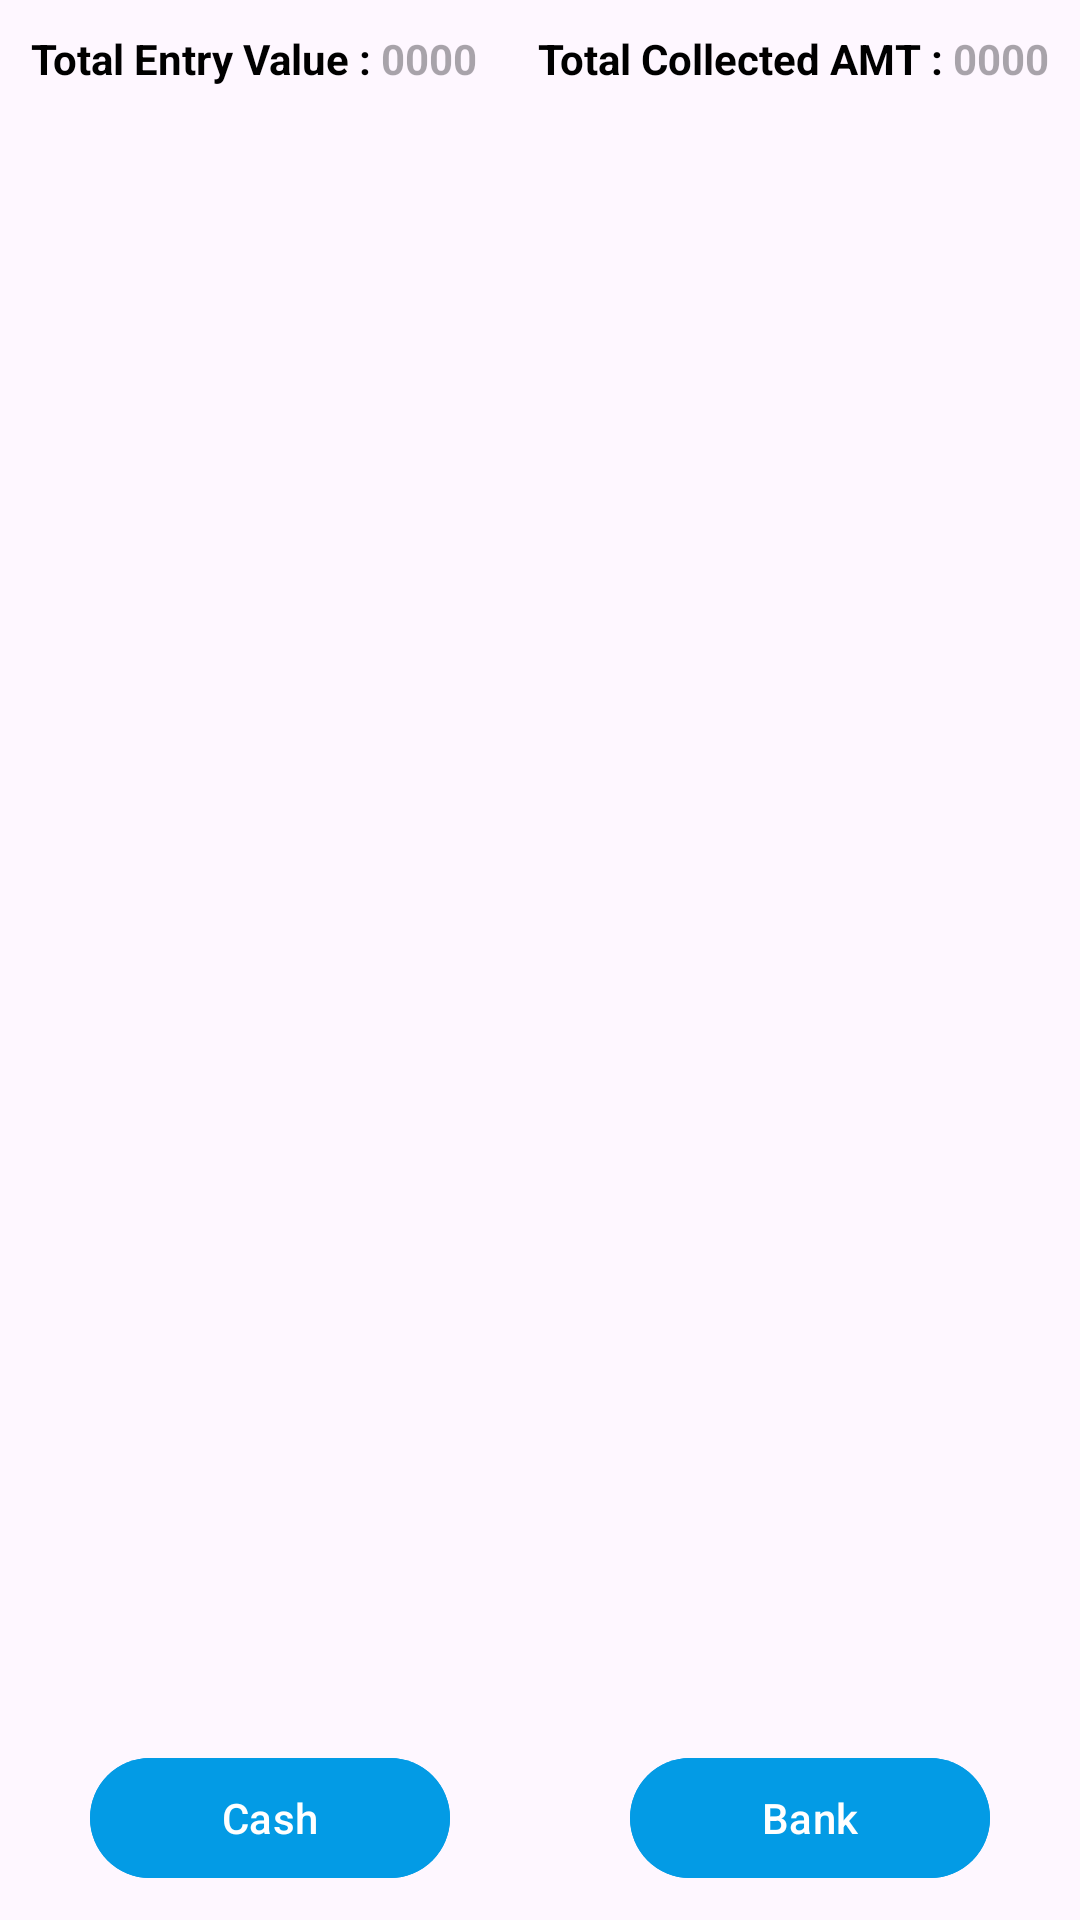

Reconstruct the res/layout file that produces this screen, plus the resources it refers to.
<!-- AndroidManifest.xml: application theme Theme.SwathiAgency -->
<!-- res/layout/activity_cash_collection_view.xml -->
<?xml version="1.0" encoding="utf-8"?>
<androidx.constraintlayout.widget.ConstraintLayout xmlns:android="http://schemas.android.com/apk/res/android"
    xmlns:app="http://schemas.android.com/apk/res-auto"
    xmlns:tools="http://schemas.android.com/tools"
    android:id="@+id/main"
    android:layout_width="match_parent"
    android:layout_height="match_parent"
    tools:context=".ui.collections.CashCollectionView">

    <LinearLayout
        android:id="@+id/ll_header"
        android:layout_width="wrap_content"
        android:layout_height="wrap_content"
        app:layout_constraintTop_toTopOf="parent"
        app:layout_constraintStart_toStartOf="parent"
        app:layout_constraintEnd_toStartOf="@id/ll_header_2"
        android:layout_margin="10dp">


        <TextView
            android:layout_width="wrap_content"
            android:layout_height="wrap_content"
            android:text="Total Entry Value : "
            android:textSize="14sp"
            android:textColor="@color/black"
            android:textStyle="bold"/>

        <TextView
            android:id="@+id/tv_total_entry_value"
            android:layout_width="wrap_content"
            android:layout_height="wrap_content"
            android:hint="@string/_0000"
            android:textSize="14sp"
            android:textColor="@color/black"
            android:textStyle="bold"/>

    </LinearLayout>

    <LinearLayout
        android:id="@+id/ll_header_2"
        android:layout_width="wrap_content"
        android:layout_height="wrap_content"
        app:layout_constraintTop_toTopOf="parent"
        app:layout_constraintEnd_toEndOf="parent"
        app:layout_constraintStart_toEndOf="@id/ll_header"
        android:layout_margin="10dp">


        <TextView
            android:layout_width="wrap_content"
            android:layout_height="wrap_content"
            android:text="Total Collected AMT : "
            android:textSize="14sp"
            android:textColor="@color/black"
            android:textStyle="bold"/>

        <TextView
            android:id="@+id/tv_total_collected_amount"
            android:layout_width="wrap_content"
            android:layout_height="wrap_content"
            android:hint="@string/_0000"
            android:textSize="14sp"
            android:textColor="@color/black"
            android:textStyle="bold"/>

    </LinearLayout>

    <androidx.recyclerview.widget.RecyclerView
        android:id="@+id/rv_collections_customers"
        android:layout_width="match_parent"
        android:layout_height="0dp"
        app:layout_constraintStart_toStartOf="parent"
        app:layout_constraintEnd_toEndOf="parent"
        app:layout_constraintTop_toBottomOf="@id/ll_header"
        app:layout_constraintBottom_toTopOf="@id/ll_buttons"
        android:layout_marginTop="10dp"/>

    <LinearLayout
        android:id="@+id/ll_buttons"
        android:layout_width="match_parent"
        android:layout_height="wrap_content"
        android:orientation="horizontal"
        app:layout_constraintTop_toBottomOf="@id/rv_collections_customers"
        app:layout_constraintBottom_toBottomOf="parent"
        app:layout_constraintStart_toStartOf="parent"
        app:layout_constraintEnd_toEndOf="parent"
        android:gravity="center"
        android:layout_marginBottom="10dp">

        <com.google.android.material.button.MaterialButton
            android:id="@+id/btn_open_cash"
            android:layout_width="0dp"
            android:layout_height="wrap_content"
            android:backgroundTint="@color/light_blue_600"
            android:text="Cash"
            android:layout_weight="1"
            android:layout_marginStart="30dp"
            android:layout_marginEnd="30dp"/>

        <com.google.android.material.button.MaterialButton
            android:id="@+id/btn_open_bank"
            android:layout_width="0dp"
            android:layout_height="wrap_content"
            android:backgroundTint="@color/light_blue_600"
            android:text="Bank"
            android:layout_weight="1"
            android:layout_marginEnd="30dp"
            android:layout_marginStart="30dp"/>
    </LinearLayout>

</androidx.constraintlayout.widget.ConstraintLayout>
<!-- resources referenced by this layout -->
<resources>
  <color name="black">#FF000000</color>
  <color name="light_blue_600">#FF039BE5</color>
  <string name="_0000">0000</string>
  <style name="Theme.SwathiAgency" parent="Base.Theme.SwathiAgency" />
  <style name="Base.Theme.SwathiAgency" parent="Theme.Material3.DayNight.NoActionBar">
          
          
      </style>
</resources>
